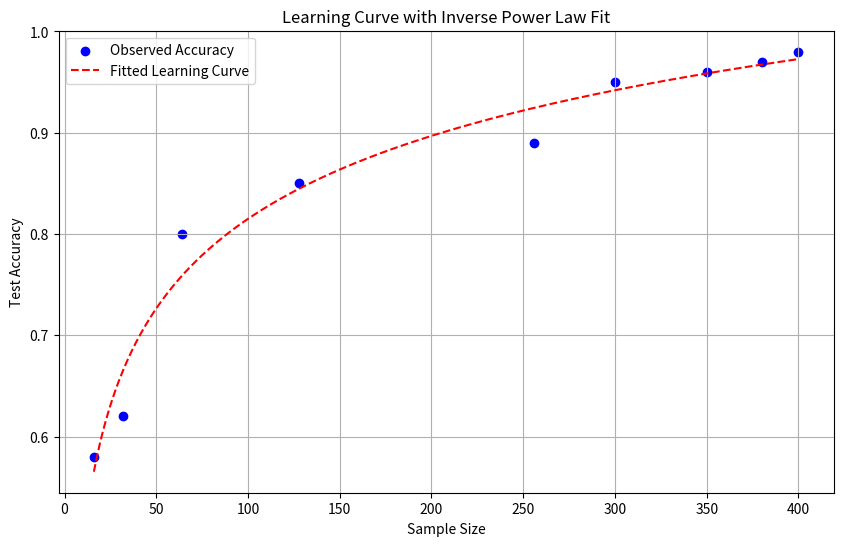

The matplotlib source for this figure:
import numpy as np
import matplotlib.pyplot as plt
from scipy.optimize import curve_fit

# Given sample sizes and test accuracy values
sample_size = np.array([16, 32, 64, 128, 256, 300, 350, 380, 400])
test_accuracy = np.array([0.58, 0.62, 0.8, 0.85, 0.89, 0.95, 0.96, 0.97, 0.98])

# Define an inverse power law function to fit the data
def inverse_power_law(x, a, b, c):
    return a - b * (x ** -c)

# Fit the learning curve using curve_fit
params, covariance = curve_fit(inverse_power_law, sample_size, test_accuracy, maxfev=10000)

# Extract parameters from the fit
a, b, c = params

# Generate smooth sample size values for plotting the fitted curve
sample_size_smooth = np.linspace(min(sample_size), max(sample_size), 500)
fitted_accuracy = inverse_power_law(sample_size_smooth, a, b, c)

# Plot the original data points and the fitted learning curve
plt.figure(figsize=(10, 6))
plt.scatter(sample_size, test_accuracy, color='blue', label='Observed Accuracy', marker='o')
plt.plot(sample_size_smooth, fitted_accuracy, color='red', linestyle='--', label='Fitted Learning Curve')

# Set plot labels and title
plt.xlabel('Sample Size')
plt.ylabel('Test Accuracy')
plt.title('Learning Curve with Inverse Power Law Fit')
plt.legend()
plt.grid(True)
plt.show()
